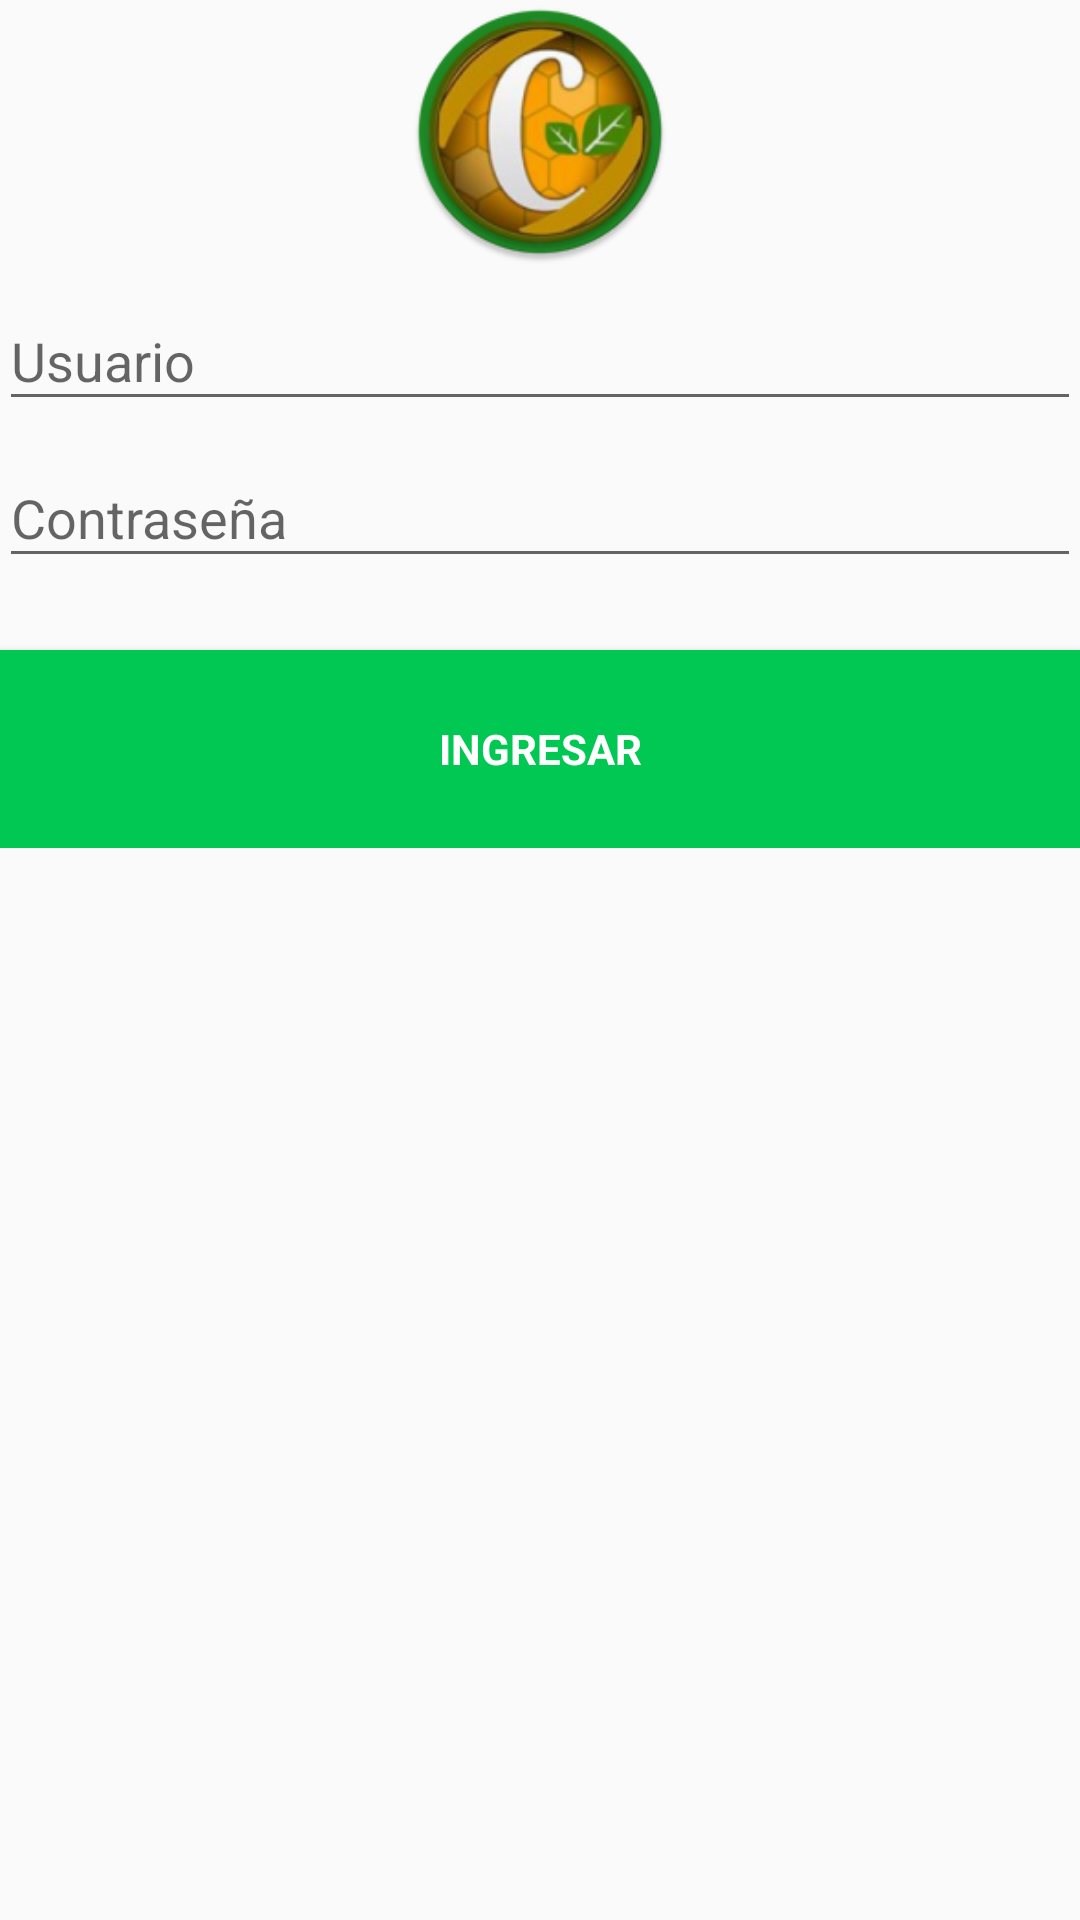

Here is an Android app screen rendered from its layout file. Give the layout XML and the strings, colors and styles it references.
<!-- AndroidManifest.xml: application theme AppTheme -->
<!-- res/layout/activity_login.xml -->
<LinearLayout xmlns:android="http://schemas.android.com/apk/res/android"
    xmlns:tools="http://schemas.android.com/tools"
    android:layout_width="match_parent"
    android:layout_height="match_parent"
    android:gravity="center_horizontal"
    android:orientation="vertical"
    android:paddingBottom="@dimen/activity_vertical_margin"
    android:paddingLeft="@dimen/activity_horizontal_margin"
    android:paddingRight="@dimen/activity_horizontal_margin"
    android:paddingTop="@dimen/activity_vertical_margin"
    tools:context="com.skynoff.rsmapp.colmentario.LoginActivity">

    
    <ImageView
        android:layout_width="88dp"
        android:layout_height="88dp"
        android:id="@+id/imageView"
        android:layout_gravity="center_horizontal"
        android:src="@mipmap/ic_logo" />

    <ProgressBar
        android:id="@+id/login_progress"
        style="?android:attr/progressBarStyleLarge"
        android:layout_width="wrap_content"
        android:layout_height="wrap_content"
        android:layout_marginBottom="8dp"
        android:visibility="gone" />

    <ScrollView
        android:id="@+id/login_form"
        android:layout_width="match_parent"
        android:layout_height="match_parent">

        <LinearLayout
            android:id="@+id/email_login_form"
            android:layout_width="match_parent"
            android:layout_height="wrap_content"
            android:orientation="vertical">

            <android.support.design.widget.TextInputLayout
                android:layout_width="match_parent"
                android:layout_height="wrap_content">

                <AutoCompleteTextView
                    android:id="@+id/email"
                    android:layout_width="match_parent"
                    android:layout_height="wrap_content"
                    android:hint="@string/prompt_email"
                    android:inputType="textEmailAddress"
                    android:maxLines="1"
                    android:singleLine="true" />

            </android.support.design.widget.TextInputLayout>

            <android.support.design.widget.TextInputLayout
                android:layout_width="match_parent"
                android:layout_height="wrap_content">

                <EditText
                    android:id="@+id/password"
                    android:layout_width="match_parent"
                    android:layout_height="wrap_content"
                    android:hint="@string/prompt_password"
                    android:imeActionId="@+id/login"
                    android:imeActionLabel="@string/action_sign_in_short"
                    android:imeOptions="actionUnspecified"
                    android:inputType="textPassword"
                    android:maxLines="1"
                    android:singleLine="true" />

            </android.support.design.widget.TextInputLayout>


            <Button
                android:id="@+id/email_sign_in_button"
                style="?android:textAppearanceSmall"
                android:layout_width="match_parent"
                android:layout_height="66dp"
                android:textColor="#ffffff"
                android:background="@drawable/bgexp"
                android:layout_marginTop="24dp"
                android:text="@string/action_sign_in"
                android:textStyle="bold" />

        </LinearLayout>
    </ScrollView>

</LinearLayout>
<!-- resources referenced by this layout -->
<resources>
  <!-- drawable bgexp (drawable) -->
  <?xml version="1.0" encoding="utf-8"?>
  <selector xmlns:android="http://schemas.android.com/apk/res/android">
      <item android:state_pressed="true">
          <shape android:shape="rectangle">
              <solid android:color="@color/md_green_800"></solid>
              <size android:height="150dp" android:width="150dp"></size>
  
          </shape>
      </item>
      <item>
          <shape android:shape="rectangle">
              <solid android:color="@color/md_green_A700"></solid>
              <size android:height="150dp" android:width="150dp"></size>
  
          </shape>
      </item>
  </selector>
  <!-- mipmap ic_logo: png bitmap (drawable, 5807 bytes) -->
  <string name="action_sign_in">Ingresar</string>
  <string name="action_sign_in_short">Sign in</string>
  <string name="prompt_email">Usuario</string>
  <string name="prompt_password">Contraseña </string>
  <style name="AppTheme" parent="Theme.AppCompat.Light.DarkActionBar">
          
          <item name="colorPrimary">@color/md_amber_700</item>
          <item name="colorPrimaryDark">@color/md_amber_800</item>
          <item name="colorAccent">@color/colorAccent</item>
      </style>
  <color name="md_green_800">#2E7D32</color>
  <color name="md_green_A700">#00C853</color>
  <color name="md_amber_700">#FFA000</color>
  <color name="md_amber_800">#FF8F00</color>
  <color name="colorAccent">#FF4081</color>
</resources>
